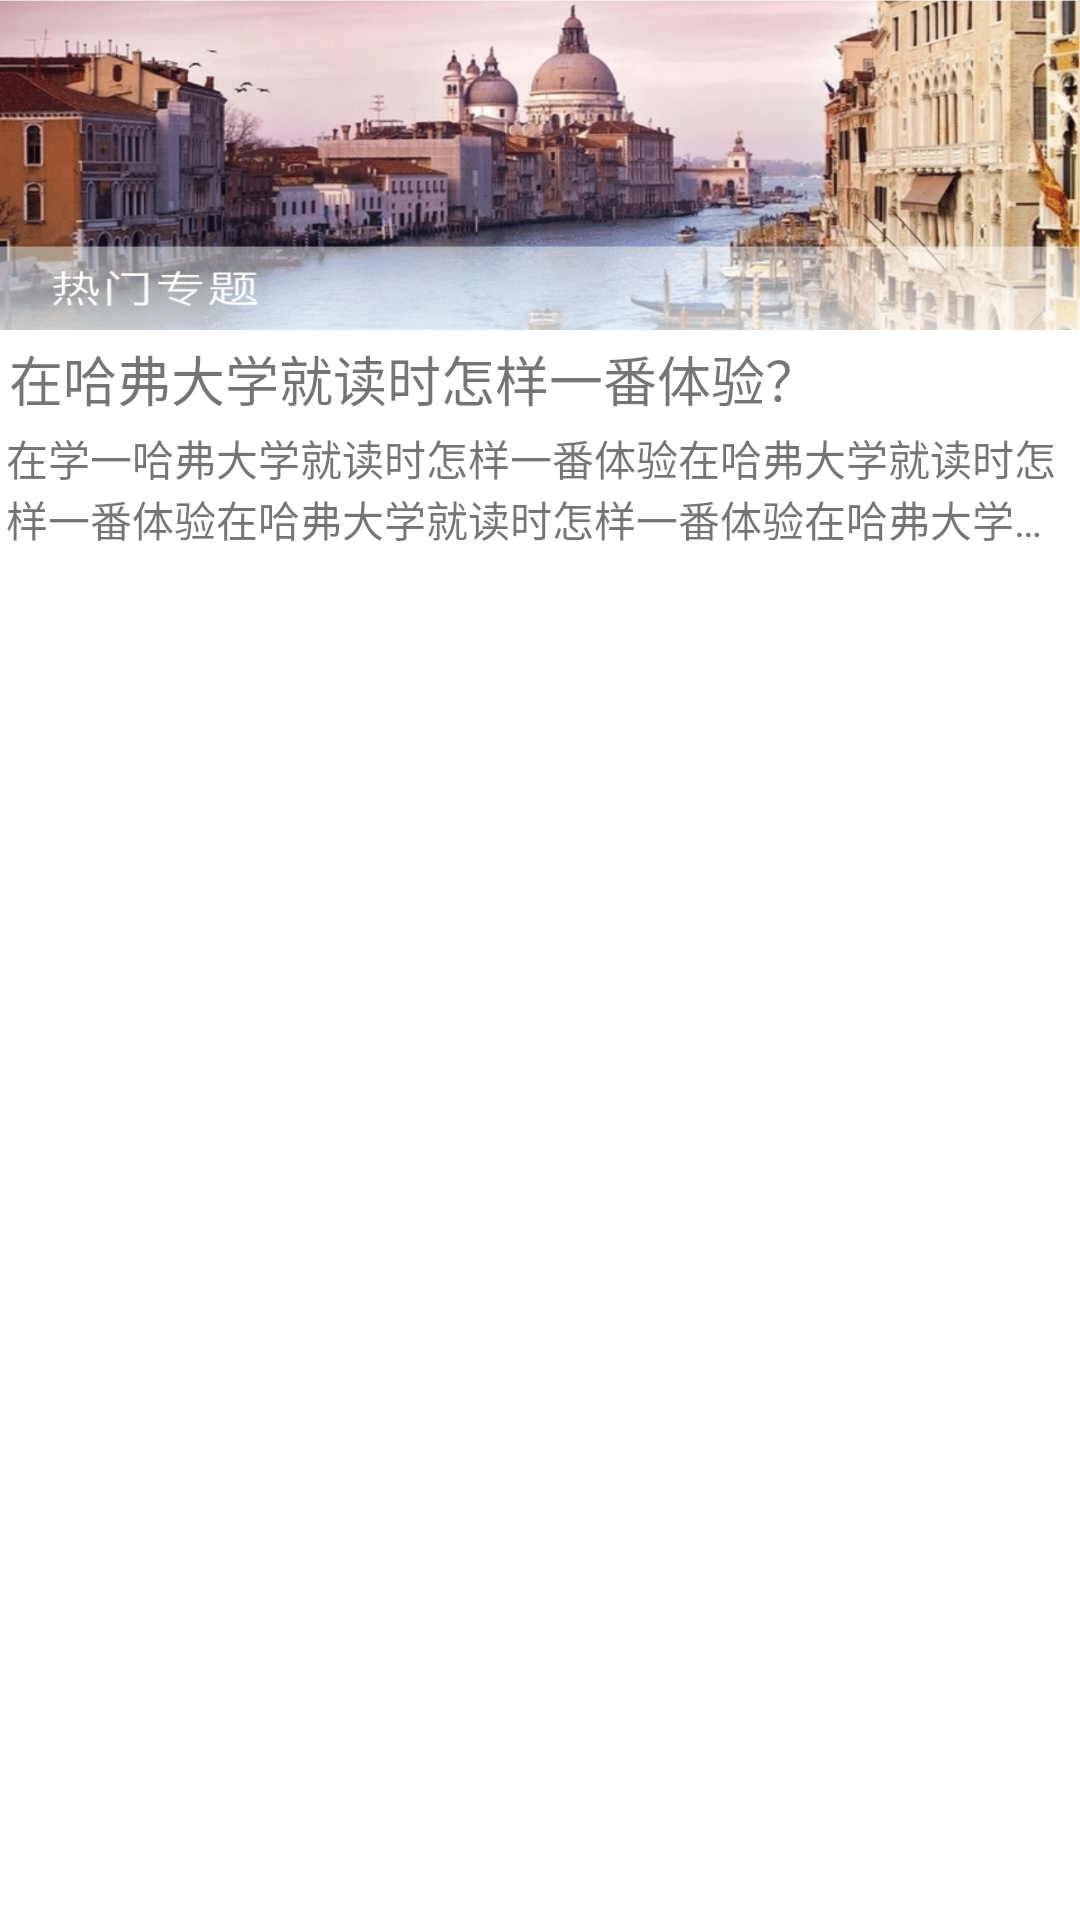

Produce the Android XML layout that renders to this screen, including the resource entries it uses.
<!-- AndroidManifest.xml: fallback theme Theme.MaterialComponents.DayNight.NoActionBar -->
<!-- res/layout/hot_item_first.xml -->
<?xml version="1.0" encoding="utf-8"?>
<LinearLayout xmlns:android="http://schemas.android.com/apk/res/android"
    android:layout_width="match_parent"
    android:layout_height="match_parent"
    android:background="@color/white"
    android:orientation="vertical"
    android:paddingBottom="10dp" >

    <ImageView
        android:id="@+id/iv_hottitle"
        android:layout_width="match_parent"
        android:layout_height="110dp"
        android:background="@drawable/homepage_top_bg" />

    <TextView
        android:id="@+id/tv_hottitle"
        android:layout_width="match_parent"
        android:layout_height="wrap_content"
        android:padding="3dp"
        android:text="在哈弗大学就读时怎样一番体验？"
        android:textSize="18sp" />

    <TextView
        android:id="@+id/tv_hotcontent"
        android:layout_width="match_parent"
        android:layout_height="wrap_content"
        android:ellipsize="end"
        android:maxLines="2"
        android:paddingLeft="2dp"
        android:text="在学一哈弗大学就读时怎样一番体验在哈弗大学就读时怎样一番体验在哈弗大学就读时怎样一番体验在哈弗大学就读时怎样一番体验在哈弗大学就读时怎样一番体验在哈弗大学就读时怎样一番体验" />

</LinearLayout>
<!-- resources referenced by this layout -->
<resources>
  <color name="white">#ffffff</color>
  <!-- drawable homepage_top_bg: gif bitmap (drawable-hdpi, 236735 bytes) -->
</resources>
